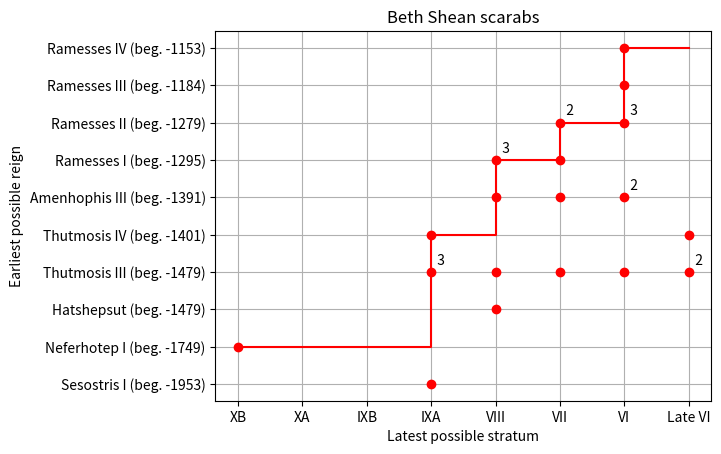

The script that saved this image:
import matplotlib.pyplot as plt

###############################################################################
###  Script for producing an artifacts graph and a list of termini post     ###
###  quem on the basis of a list of strata, kings, kings' start dates       ###
###  and stratified artifacts bearing royal names (see: Levy, Piasetsky     ###
###  and Finkelstein,"Strata, Scarabs and Sycnhronisms: a Framework for     ###
###  Synchronizing Strata and Artifacts", in preparation).                  ###
###  The script produces the artifacts graph as file "artifacts-graph.png"  ###
###  and the list of TPQs as file "TPQs.csv".                               ###  
###  Author: Eythan Levy (eythan.levy@gmail.com), October 2019.             ###
###############################################################################

###############################################################################
############# HEADER: please encode your data here.               #############
############# Delete the values given below, meant as an example. #############
###############################################################################

#Type here the title of the figure
FIGURE_TITLE = 'Beth Shean scarabs'

### Encode the list of strata hereunder, from the earliest to the latest 
strata = ["XB","XA", "IXB", "IXA", "VIII", "VII", "VI", "Late VI"]

### Encode the list of kings hereunder, from the earliest to the latest 
kings  = ["Sesostris I", "Neferhotep I", "Hatshepsut", "Thutmosis III", 
         "Thutmosis IV", "Amenhophis III", "Ramesses I", "Ramesses II", 
         "Ramesses III", "Ramesses IV"]

### Encode the list of start of reign dates of all kings hereunder, from the earliest to the latest 
king_dates = [-1953, -1749, -1479, -1479, -1401, -1391, -1295, -1279, -1184, -1153]

### Encode hereunder, for each stratum, the list of kings whose artifacts were 
### found in this stratum (see also article mentionned above for 
### generalisations to this rule). Each king is to be supplied with the number
### of artifacts belonging to the stratum.
### Make sure to respect the given syntax: the python dictionary associates a 
### list of artifacts to each stratum. This list is a list of tuples, where 
### each tuple contains the name of the king and the number of corresponding 
### artifacts.

artifacts = { 
        "XB" : [("Neferhotep I", 1)],
        "IXA" : [("Sesostris I", 1), ("Thutmosis III", 3), ("Thutmosis IV", 1)], 
        "VIII" : [("Hatshepsut", 1), ("Thutmosis III", 1), ("Amenhophis III", 1), ("Ramesses I", 3)],
        "VII" : [("Thutmosis III", 1), ("Amenhophis III", 1), ("Ramesses I", 1), ("Ramesses II", 2)],
        "VI" : [("Thutmosis III", 1), ("Amenhophis III", 2), ("Ramesses II", 3), ("Ramesses III", 1), ("Ramesses IV", 1)],
        "Late VI" : [("Thutmosis III", 2), ("Thutmosis IV", 1)]         
        }

###############################################################################
############# Miscellaneous parameters: change below ONLY if you want #########
############# want to change the default behavior of the script.      #########
###############################################################################
POINTS_COLOR = 'red'          #color of the points
STEP_FUNCTION_COLOR = 'red'   #color of the step function
DPI = 300                     #DPI of the artifacts graph
ARTIFACTS_GRAPH_FILENAME = 'artifacts-graph.png' #filename of the artifacts graph
TPQS_FILENAME = 'TPQs.csv'                       #filename of the TPQ csv file
X_AXIS_LABEL = 'Latest possible stratum'         #label of the X axis
Y_AXIS_LABEL = 'Earliest possible reign'         #label of the Y axis

###############################################################################
############# DO NOT EDIT BELOW THIS POINT ####################################
###############################################################################

def has_point(x, y, points_x, points_y):
    for i in range(len(points_x)):
        if(points_x[i]==x and points_y[i]==y):
            return True
    return False

def get_robustness(x, y, points_x, points_y):
    for i in range(len(points_x)):
        if(points_x[i]==x and points_y[i]==y):
            return points_nbr[i]
    return 0 

strata_d={} # dictionary assigning each stratum to a natural number, starting with 1
i=1
for stratum in strata:
    strata_d[stratum]=i
    i=i+1

#strata_numbers = list((range(len(strata)+1))) #list of stratum numbers (starting at 1)
#del strata_numbers[0] #removing 0 to make the list statr at 1

strata_numbers = list(strata_d.values())

#steps_x = list((range(len(strata)+1))) # steps (x coordinates) of the step function
#del steps_x[0]
steps_x = strata_numbers[:]

kings_d={} # dictionary assigning each stratum to a natural number, starting with 1
i=1
for king in kings:
    kings_d[king]=i
    i=i+1

kings_numbers = list(kings_d.values()) 

points_x = []
points_y = []
points_nbr = []
for stratum in artifacts:
    for (king, nbr) in artifacts[stratum]:        
        points_x.append(strata_d[stratum])
        points_y.append(kings_d[king])
        points_nbr.append(nbr)
        
    
fig, ax1 = plt.subplots(1,1)

plt.title(FIGURE_TITLE)
plt.xlabel(X_AXIS_LABEL)
plt.ylabel(Y_AXIS_LABEL)

plt.grid(True)
ax1.set_xticks(strata_numbers)
ax1.set_xticklabels(strata, minor=False, rotation=0)

kings_labels = kings[:]
for i in range(len(kings_labels)):
    kings_labels[i] +=  " (beg. " + str(king_dates[i]) + ")"
ax1.set_yticks(kings_numbers)
ax1.set_yticklabels(kings_labels, minor=False, rotation=0)

plt.plot(points_x, points_y, 'o', color=POINTS_COLOR)

steps_x = list((range(len(strata)+1)))
del steps_x[0]
steps_y=[]
kings_numbers=[]
for s in strata:
    if(s in artifacts):
        kings_vals = artifacts[s]
    else:
        kings_vals = []        
    kings_numbers.extend([kings_d[val[0]] for val in kings_vals])

    steps_y.append(max(kings_numbers))
plt.plot(steps_x, steps_y, drawstyle='steps-post', color=STEP_FUNCTION_COLOR)

y_offset=.2
for i in range(len(points_x)):
    if(points_nbr[i] >1):
        plt.annotate('  ' + str(points_nbr[i]), xy=(points_x[i], points_y[i] + y_offset))    


plt.savefig(ARTIFACTS_GRAPH_FILENAME, dpi=DPI, bbox_inches='tight')

# MAKE CSV file
output_file = open(TPQS_FILENAME,"w") 
output_file.write("Stratum, TPQ, TPQ Date, Critical, Robustness\n")
for i in range(len(strata)):
    output_file.write(strata[i]+", ")
    output_file.write("Stratum " + strata[i] + " ends after the start of " + kings[steps_y[i]-1] +", ")
    output_file.write(str(king_dates[steps_y[i]-1]) + ", ")
    robustness = 0
    if(i==0 or steps_y[i] > steps_y[i-1]):
        output_file.write("YES, ")
    else:
        output_file.write("NO, ")
    for x in range(1, i+2):
        for y in range(steps_y[i], len(kings)+1):
            if(has_point(x, y, points_x, points_y)):
                robustness = robustness + get_robustness(x, y, points_x, points_y)
    output_file.write(str(robustness))
    output_file.write("\n")
